Run: headless pygame with SDL's dummy video driver; simulated clock (each Clock.tick advances the game by its frame time, no real sleeping); random seed 0; keys injected as events and as key.get_pressed() state; no mouse input.
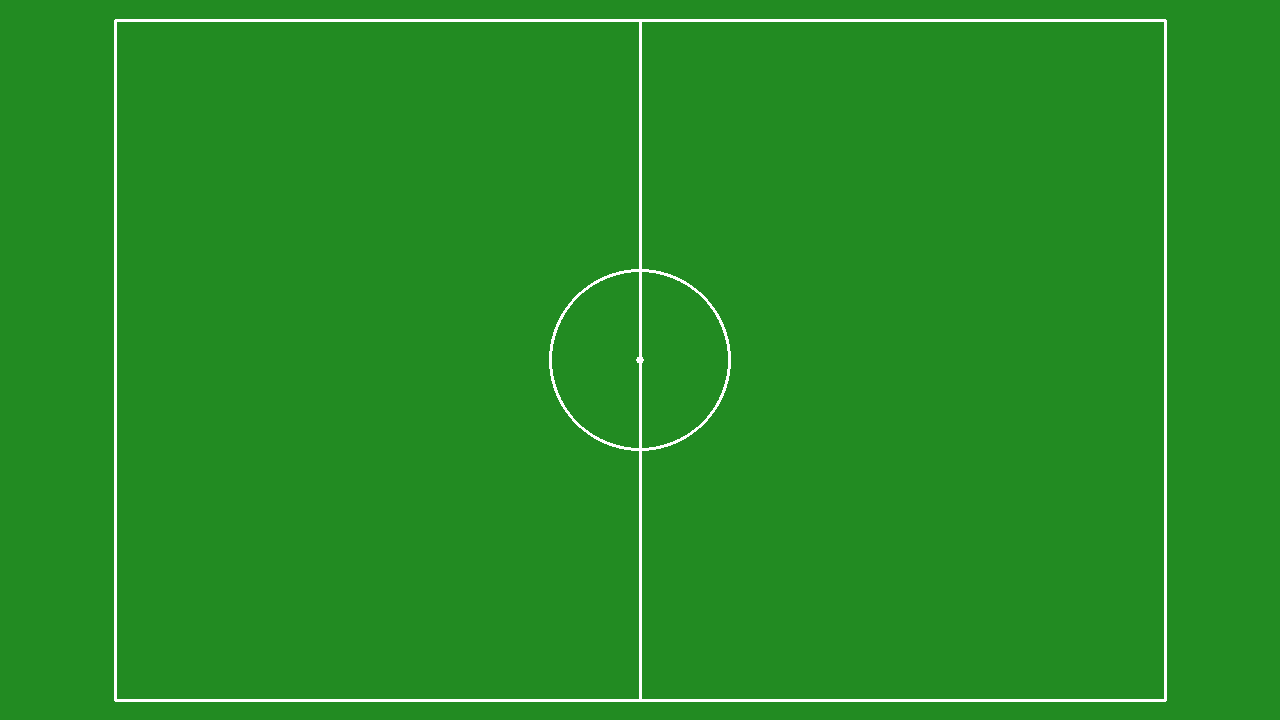
Frame 1 of 4 · flips 1–60 · no input
Frame 2 of 4 · flips 61–180 · tapped SPACE, RETURN · held RIGHT (→), D · screen unchanged from frame 1, image omitted
Frame 3 of 4 · flips 181–300 · held DOWN (↓), S · screen unchanged from frame 2, image omitted
Frame 4 of 4 · flips 301–420 · held LEFT (←), A, UP (↑), W · screen unchanged from frame 3, image omitted

The pygame program that drew these frames:

import pygame
pygame.init()
pitch = pygame.display.set_mode((1280, 720))
pygame.display.set_caption("Tactics Board Test")
WHITE = (255, 255, 255)
SCALE = 10
PITCH_W = 105 * SCALE
PITCH_H = 68 * SCALE
LEFT = (1280 - PITCH_W) // 2
TOP = (720 - PITCH_H) // 2
RIGHT = LEFT + PITCH_W
BOTTOM = TOP + PITCH_H
CENTER = (LEFT + PITCH_W // 2, TOP + PITCH_H // 2)

running = True
while running:
    for event in pygame.event.get():
        if event.type == pygame.QUIT:
            running = False
    pitch.fill((34, 139, 34))
    pygame.draw.line(pitch, WHITE, (LEFT, TOP), (RIGHT, TOP), 3)
    pygame.draw.line(pitch, WHITE, (LEFT, BOTTOM), (RIGHT, BOTTOM), 3)
    pygame.draw.line(pitch, WHITE, (LEFT, TOP), (LEFT, BOTTOM), 3)
    pygame.draw.line(pitch, WHITE, (RIGHT, TOP), (RIGHT, BOTTOM), 3)
    pygame.draw.line(pitch, WHITE, (CENTER[0], TOP), (CENTER[0], BOTTOM), 3)
    pygame.draw.circle(pitch, WHITE, CENTER, int(9.15 * SCALE), 3)
    pygame.draw.circle(pitch, WHITE, CENTER, 4)
    pygame.display.flip()

pygame.quit()
